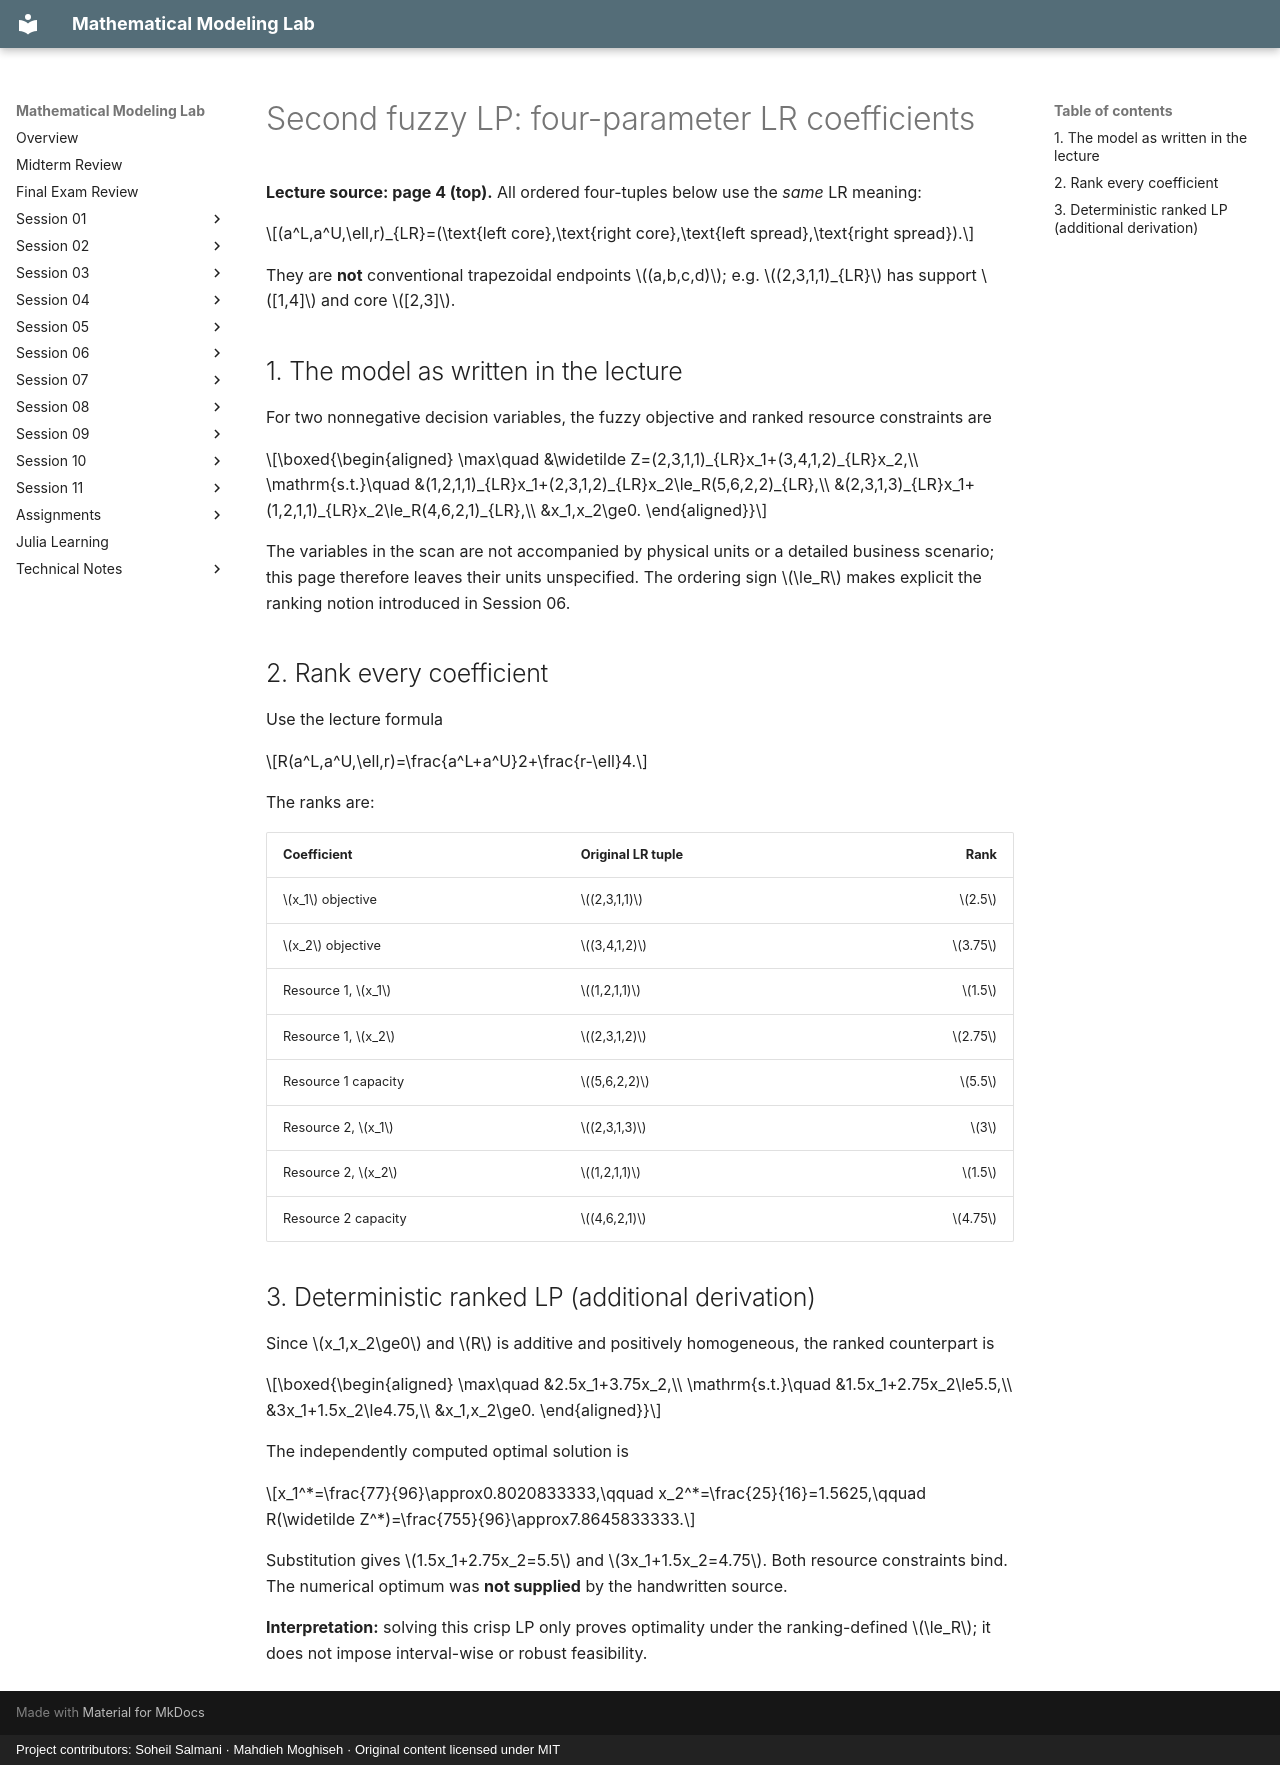

repository: SoheilGtex/mathematical-modeling-lab · page: session-07/lr-model.en/index.html · generator: mkdocs · copyright: Project contributors: Soheil Salmani · Mahdieh Moghiseh · Original content licensed under MIT

# Second fuzzy LP: four-parameter LR coefficients

**Lecture source: page 4 (top).** All ordered four-tuples below use the *same* LR meaning:

$$(a^L,a^U,\ell,r)_{LR}=(\text{left core},\text{right core},\text{left spread},\text{right spread}).$$

They are **not** conventional trapezoidal endpoints $(a,b,c,d)$; e.g. $(2,3,1,1)_{LR}$ has support $[1,4]$ and core $[2,3]$.

## 1. The model as written in the lecture

For two nonnegative decision variables, the fuzzy objective and ranked resource constraints are

$$\boxed{\begin{aligned}
\max\quad &\widetilde Z=(2,3,1,1)_{LR}x_1+(3,4,1,2)_{LR}x_2,\\
\mathrm{s.t.}\quad &(1,2,1,1)_{LR}x_1+(2,3,1,2)_{LR}x_2\le_R(5,6,2,2)_{LR},\\
&(2,3,1,3)_{LR}x_1+(1,2,1,1)_{LR}x_2\le_R(4,6,2,1)_{LR},\\
&x_1,x_2\ge0.
\end{aligned}}$$

The variables in the scan are not accompanied by physical units or a detailed business scenario; this page therefore leaves their units unspecified. The ordering sign $\le_R$ makes explicit the ranking notion introduced in Session 06.

## 2. Rank every coefficient

Use the lecture formula

$$R(a^L,a^U,\ell,r)=\frac{a^L+a^U}2+\frac{r-\ell}4.$$

The ranks are:

| Coefficient | Original LR tuple | Rank |
|---|---|---:|
| $x_1$ objective | $(2,3,1,1)$ | $2.5$ |
| $x_2$ objective | $(3,4,1,2)$ | $3.75$ |
| Resource 1, $x_1$ | $(1,2,1,1)$ | $1.5$ |
| Resource 1, $x_2$ | $(2,3,1,2)$ | $2.75$ |
| Resource 1 capacity | $(5,6,2,2)$ | $5.5$ |
| Resource 2, $x_1$ | $(2,3,1,3)$ | $3$ |
| Resource 2, $x_2$ | $(1,2,1,1)$ | $1.5$ |
| Resource 2 capacity | $(4,6,2,1)$ | $4.75$ |

## 3. Deterministic ranked LP (additional derivation)

Since $x_1,x_2\ge0$ and $R$ is additive and positively homogeneous, the ranked counterpart is

$$\boxed{\begin{aligned}
\max\quad &2.5x_1+3.75x_2,\\
\mathrm{s.t.}\quad &1.5x_1+2.75x_2\le5.5,\\
&3x_1+1.5x_2\le4.75,\\
&x_1,x_2\ge0.
\end{aligned}}$$

The independently computed optimal solution is

$$x_1^*=\frac{77}{96}\approx0.8020833333,\qquad
x_2^*=\frac{25}{16}=1.5625,\qquad
R(\widetilde Z^*)=\frac{755}{96}\approx7.8645833333.$$

Substitution gives $1.5x_1+2.75x_2=5.5$ and $3x_1+1.5x_2=4.75$. Both resource constraints bind. The numerical optimum was **not supplied** by the handwritten source.

**Interpretation:** solving this crisp LP only proves optimality under the ranking-defined $\le_R$; it does not impose interval-wise or robust feasibility.
